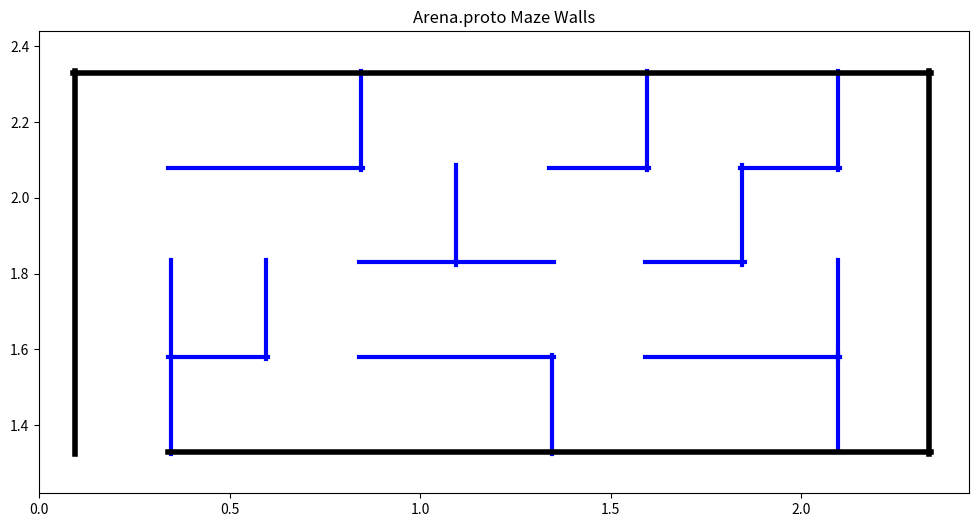

The script that saved this image:
import matplotlib
matplotlib.use('Agg')
import matplotlib.pyplot as plt

walls = [
    # v walls (running along Y in Arena.proto)
    (0.345, 1.58, 0.012, 0.512),
    (0.595, 1.705, 0.012, 0.262),
    (0.845, 2.205, 0.012, 0.262),
    (1.095, 1.955, 0.012, 0.262),
    (1.345, 1.455, 0.012, 0.262),
    (1.595, 2.205, 0.012, 0.262),
    (1.845, 1.955, 0.012, 0.262),
    (2.095, 1.705, 0.012, 0.262),
    (2.095, 1.46, 0.012, 0.262),
    (2.095, 2.205, 0.012, 0.262),
    # h walls (running along X in Arena.proto)
    (0.595, 2.08, 0.512, 0.012),
    (1.47, 2.08, 0.262, 0.012),
    (1.97, 2.08, 0.262, 0.012),
    (1.095, 1.83, 0.512, 0.012),
    (1.72, 1.83, 0.262, 0.012),
    (0.47, 1.58, 0.262, 0.012),
    (1.095, 1.58, 0.512, 0.012),
    (1.845, 1.58, 0.512, 0.012),
]

# Let's plot in Arena.proto frame: X in [0.095, 2.345], Y in [1.33, 2.33]
plt.figure(figsize=(12, 6))
for x, y, sx, sy in walls:
    plt.plot([x - sx/2, x + sx/2], [y, y], 'b-', lw=3) if sx > sy else plt.plot([x, x], [y - sy/2, y + sy/2], 'b-', lw=3)

# Boundary walls
# s2_wall_bottom: trans=1.34 1.33 size=2.002 0.012
plt.plot([1.34-1.001, 1.34+1.001], [1.33, 1.33], 'k-', lw=4)
# s2_wall_top: trans=1.215 2.33 size=2.25 0.012
plt.plot([1.215-1.125, 1.215+1.125], [2.33, 2.33], 'k-', lw=4)
# s2_wall_left: trans=0.095 1.83 size=0.012 1.012
plt.plot([0.095, 0.095], [1.83-0.506, 1.83+0.506], 'k-', lw=4)
# s2_wall_right: trans=2.335 1.83 size=0.012 1.012
plt.plot([2.335, 2.335], [1.83-0.506, 1.83+0.506], 'k-', lw=4)

plt.xlim(0, 2.44)
plt.ylim(1.22, 2.44)
plt.title("Arena.proto Maze Walls")
plt.savefig(r'D:\PeraBots\Final Round\pdf_images\arena_proto_maze.png')
print("Saved arena_proto_maze.png")
